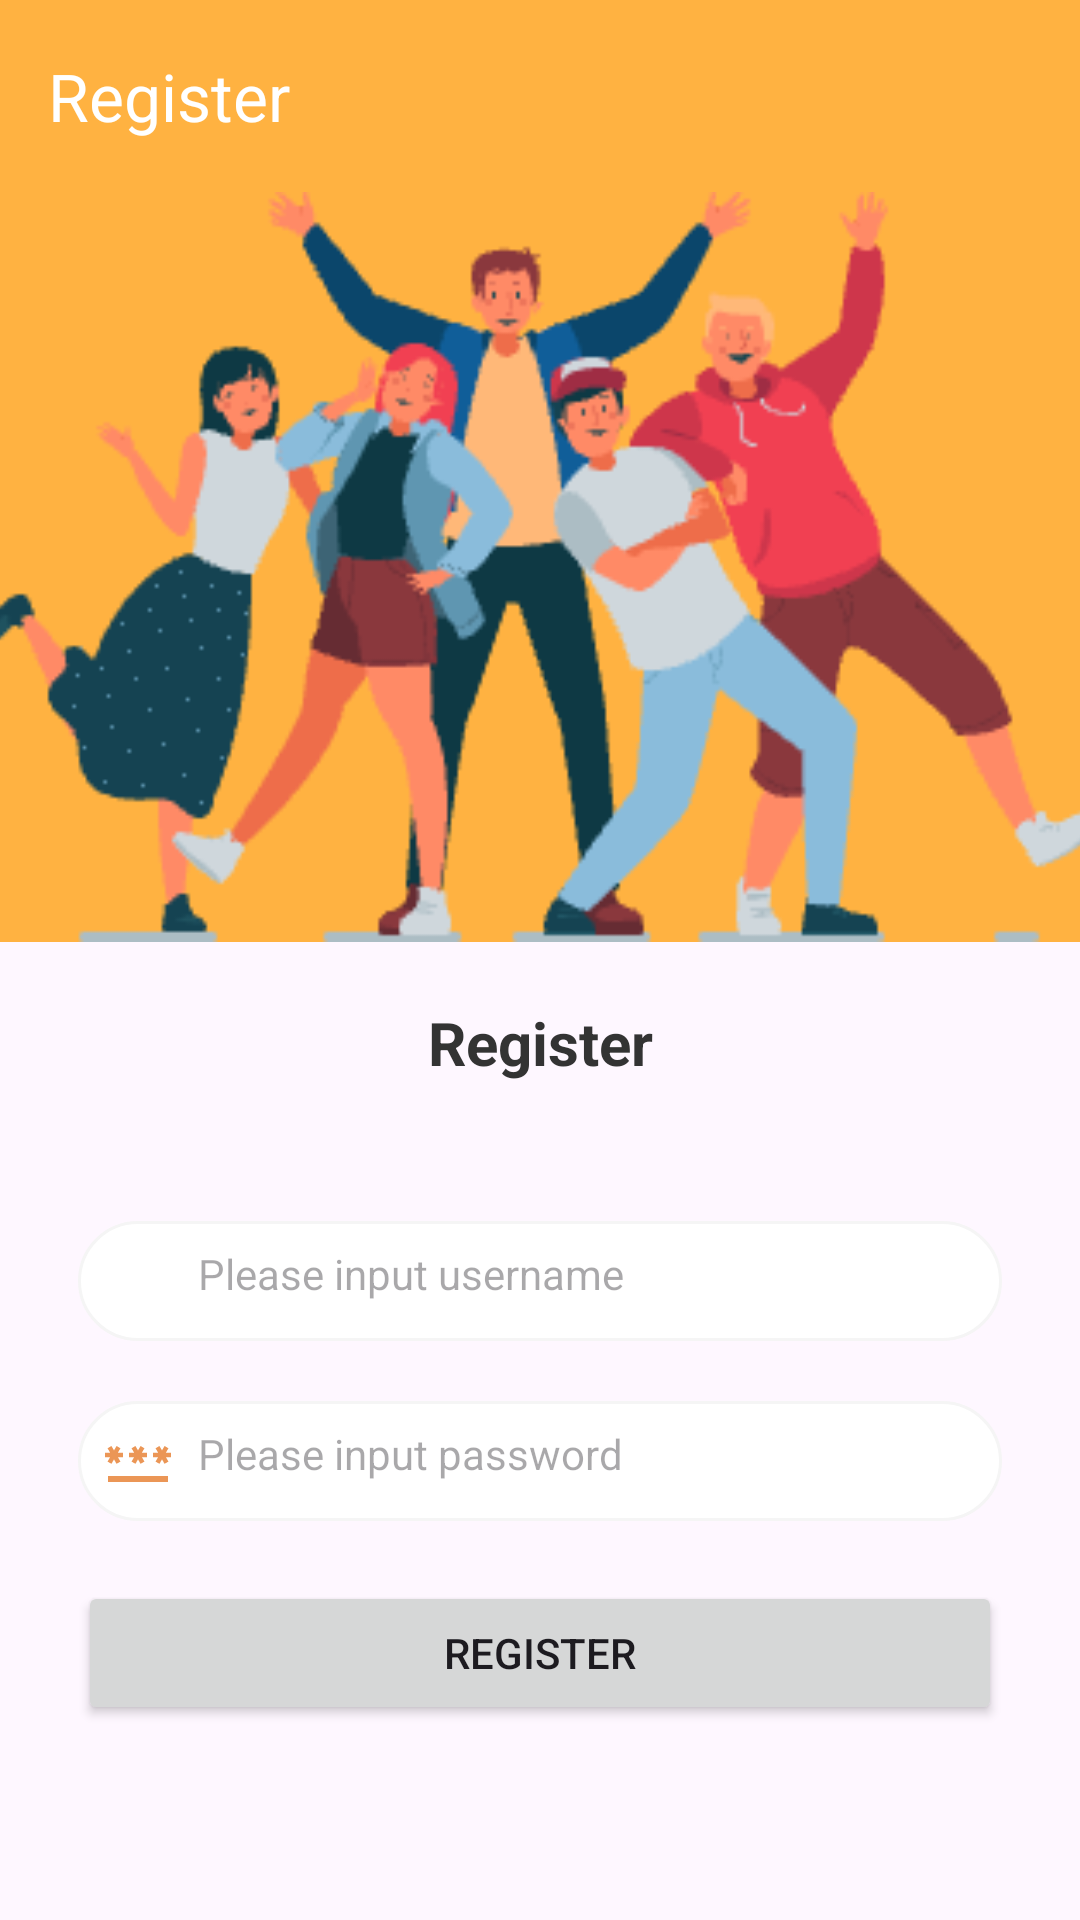

Reconstruct the res/layout file that produces this screen, plus the resources it refers to.
<!-- AndroidManifest.xml: application theme Theme.EmailSystem -->
<!-- res/layout/activity_register.xml -->
<?xml version="1.0" encoding="utf-8"?>
<androidx.appcompat.widget.LinearLayoutCompat xmlns:android="http://schemas.android.com/apk/res/android"
    xmlns:app="http://schemas.android.com/apk/res-auto"
    xmlns:tools="http://schemas.android.com/tools"
    android:id="@+id/main"
    android:layout_width="match_parent"
    android:layout_height="match_parent"
    android:orientation="vertical"
    tools:context=".RegisterActivity">

    
    <androidx.appcompat.widget.Toolbar
        android:id="@+id/toolbar"
        android:layout_width="match_parent"
        android:layout_height="wrap_content"
        android:background="@color/my_light_primary"
        app:navigationIcon="@drawable/baseline_arrow_back_white_24"
        app:title="Register"
        app:titleTextColor="@color/white" />

    
    <ImageView
        android:layout_width="match_parent"
        android:layout_height="250dp"
        android:background="@color/my_light_primary"
        android:scaleType="centerCrop"
        android:src="@mipmap/login_logo2" />

    
    <TextView
        android:layout_width="match_parent"
        android:layout_height="wrap_content"
        android:layout_margin="20dp"
        android:gravity="center"
        android:text="Register"
        android:textColor="#333"
        android:textSize="20sp"
        android:textStyle="bold" />

    
    <androidx.appcompat.widget.LinearLayoutCompat
        android:layout_width="match_parent"
        android:layout_height="wrap_content"
        android:layout_margin="26dp"
        android:orientation="vertical">

        
        <androidx.appcompat.widget.LinearLayoutCompat
            android:layout_width="match_parent"
            android:layout_height="wrap_content"
            android:background="@drawable/login_et_bg"
            android:padding="8dp">

            <ImageView
                android:layout_width="24dp"
                android:layout_height="24dp"
                android:src="@drawable/baseline_account_box_24"
                android:layout_gravity="center_vertical" />

            <EditText
                android:id="@+id/et_username"
                android:layout_width="match_parent"
                android:layout_height="wrap_content"
                android:layout_marginStart="8dp"
                android:background="@null"
                android:hint="Please input username"
                android:textSize="14sp" />
        </androidx.appcompat.widget.LinearLayoutCompat>

        
        <androidx.appcompat.widget.LinearLayoutCompat
            android:layout_width="match_parent"
            android:layout_height="wrap_content"
            android:layout_marginTop="20dp"
            android:background="@drawable/login_et_bg"
            android:padding="8dp">

            <ImageView
                android:layout_width="24dp"
                android:layout_height="24dp"
                android:src="@drawable/baseline_password_24"
                android:layout_gravity="center_vertical" />

            <EditText
                android:id="@+id/et_password"
                android:layout_width="match_parent"
                android:layout_height="wrap_content"
                android:layout_marginStart="8dp"
                android:background="@null"
                android:hint="Please input password"
                android:inputType="textPassword"
                android:textSize="14sp" />
        </androidx.appcompat.widget.LinearLayoutCompat>

        
        <Button
            android:id="@+id/register"
            android:layout_width="match_parent"
            android:layout_height="wrap_content"
            android:layout_marginTop="20dp"
            android:text="Register" />
    </androidx.appcompat.widget.LinearLayoutCompat>
</androidx.appcompat.widget.LinearLayoutCompat>
<!-- resources referenced by this layout -->
<resources>
  <color name="my_light_primary">#ffb241</color>
  <color name="white">#FFFFFFFF</color>
  <!-- drawable baseline_password_24 (drawable) -->
  <vector xmlns:android="http://schemas.android.com/apk/res/android" android:height="24dp" android:tint="#EB9656" android:viewportHeight="24" android:viewportWidth="24" android:width="24dp">
        
      <path android:fillColor="@android:color/white" android:pathData="M2,17h20v2H2V17zM3.15,12.95L4,11.47l0.85,1.48l1.3,-0.75L5.3,10.72H7v-1.5H5.3l0.85,-1.47L4.85,7L4,8.47L3.15,7l-1.3,0.75L2.7,9.22H1v1.5h1.7L1.85,12.2L3.15,12.95zM9.85,12.2l1.3,0.75L12,11.47l0.85,1.48l1.3,-0.75l-0.85,-1.48H15v-1.5h-1.7l0.85,-1.47L12.85,7L12,8.47L11.15,7l-1.3,0.75l0.85,1.47H9v1.5h1.7L9.85,12.2zM23,9.22h-1.7l0.85,-1.47L20.85,7L20,8.47L19.15,7l-1.3,0.75l0.85,1.47H17v1.5h1.7l-0.85,1.48l1.3,0.75L20,11.47l0.85,1.48l1.3,-0.75l-0.85,-1.48H23V9.22z"/>
      
  </vector>
  <!-- drawable login_et_bg (drawable) -->
  <?xml version="1.0" encoding="utf-8"?>
  <shape xmlns:android="http://schemas.android.com/apk/res/android">
  
      <solid android:color="@color/white"/> 
      <corners android:radius="25dp"/> 
      <stroke android:color="#f5f5f5" android:width="1dp"/> 
  </shape>
  <!-- mipmap login_logo2: png bitmap (mipmap-xxhdpi, 21180 bytes) -->
  <style name="Theme.EmailSystem" parent="Base.Theme.EmailSystem" />
  <style name="Base.Theme.EmailSystem" parent="Theme.Material3.Light.NoActionBar">
          
          <item name="colorPrimary">@color/my_light_primary</item>
      </style>
</resources>
